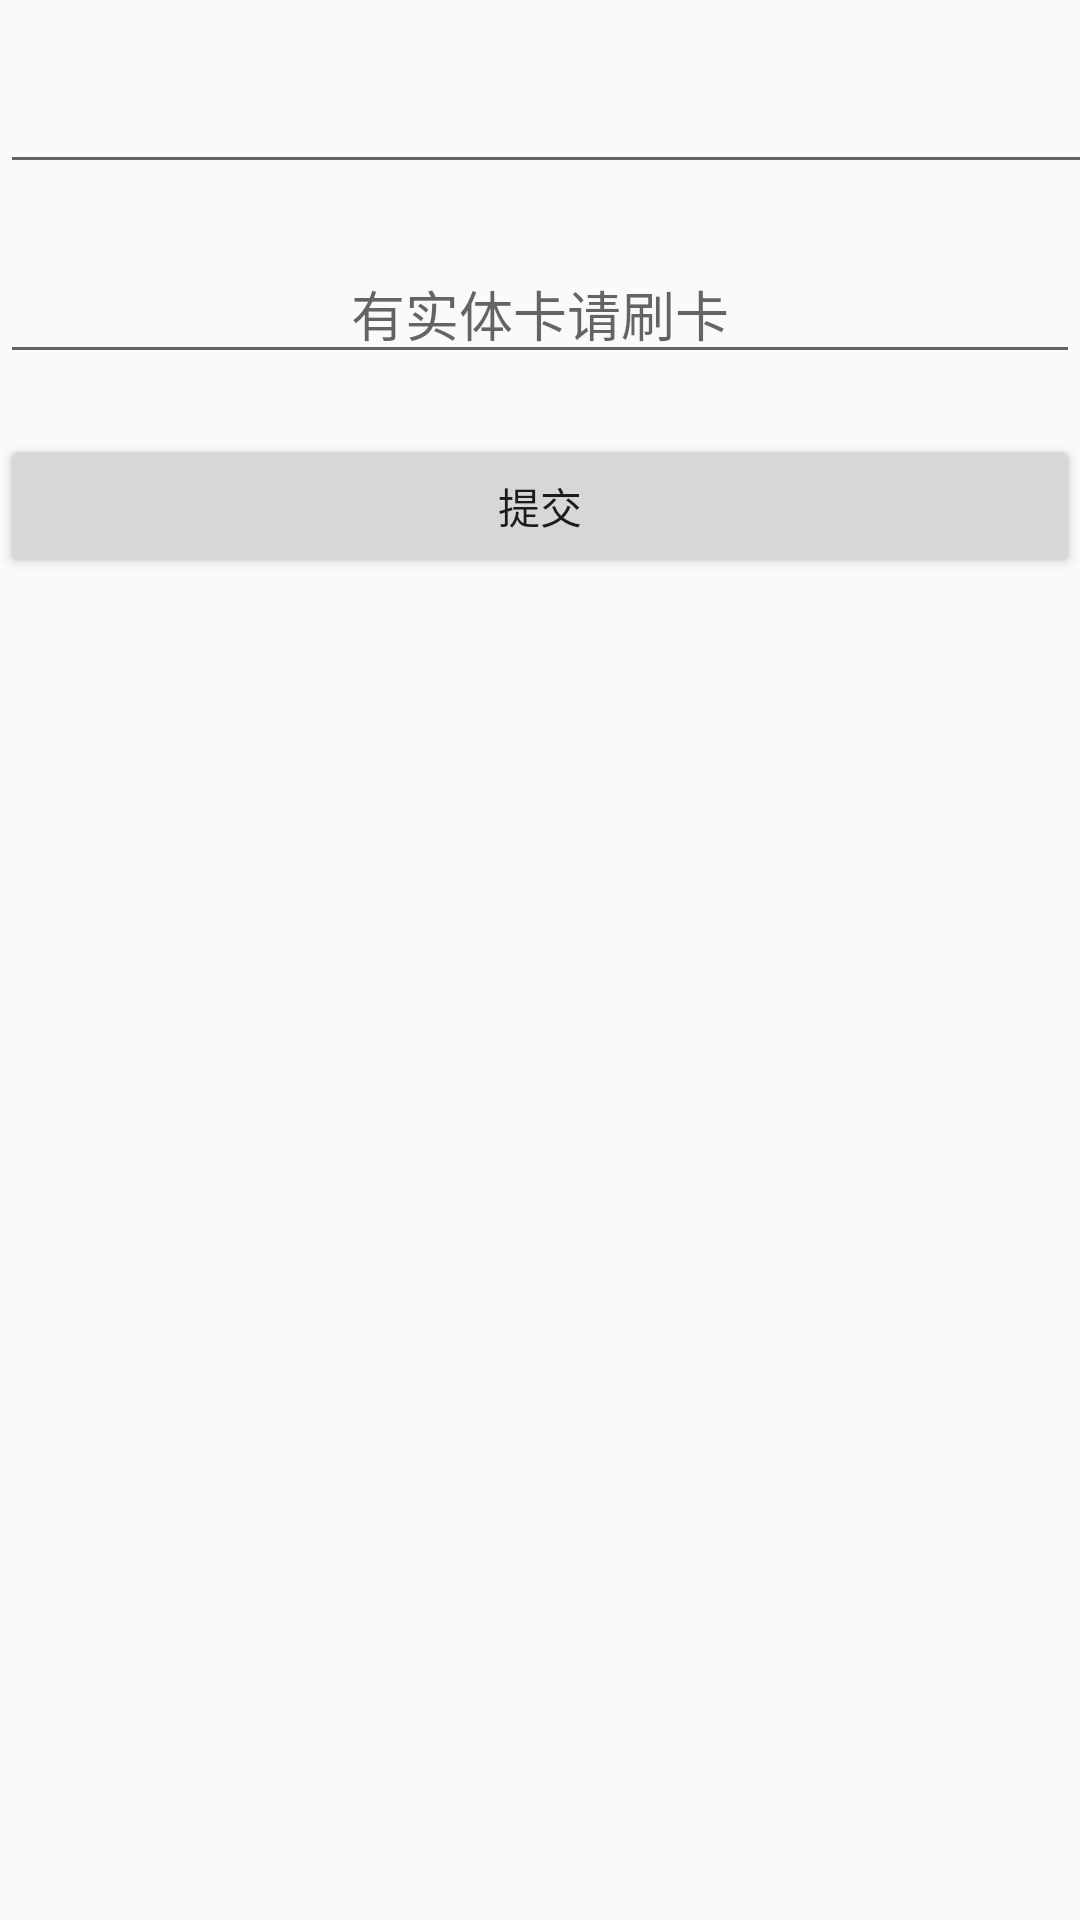

Produce the Android XML layout that renders to this screen, including the resource entries it uses.
<!-- AndroidManifest.xml: application theme AppTheme -->
<!-- res/layout/activity_member.xml -->
<?xml version="1.0" encoding="utf-8"?>
<LinearLayout xmlns:android="http://schemas.android.com/apk/res/android"
    xmlns:app="http://schemas.android.com/apk/res-auto"
    xmlns:tools="http://schemas.android.com/tools"
    android:layout_width="match_parent"
    android:layout_height="match_parent"
    android:orientation="vertical"
    tools:context="com.mysbs2demo.ActivityMember">

    <EditText
        android:layout_marginTop="20dp"
        android:id="@+id/id_phoneNo"
        android:layout_width="368dp"
        android:layout_height="wrap_content" />

    <EditText
        android:layout_marginTop="20dp"
        android:id="@+id/id_icCard"
        android:layout_width="match_parent"
        android:layout_height="wrap_content"
        android:layout_gravity="center"
        android:gravity="center"
        android:hint="有实体卡请刷卡"/>


    <Button
        android:id="@+id/id_commit"
        android:layout_marginTop="20dp"
        android:layout_width="match_parent"
        android:layout_height="wrap_content"
        android:text="提交"/>

</LinearLayout>
<!-- resources referenced by this layout -->
<resources>
  <style name="AppTheme" parent="Theme.AppCompat.Light.DarkActionBar">
          
          <item name="colorPrimary">@color/colorPrimary</item>
          <item name="colorPrimaryDark">@color/colorPrimaryDark</item>
          <item name="colorAccent">@color/colorAccent</item>
      </style>
  <!-- not gathered from this repository: default colours our renderer supplied (Android Studio template values) -->
  <color name="colorPrimary">#FF6200EE</color>
  <color name="colorPrimaryDark">#FF3700B3</color>
  <color name="colorAccent">#FF03DAC5</color>
</resources>
